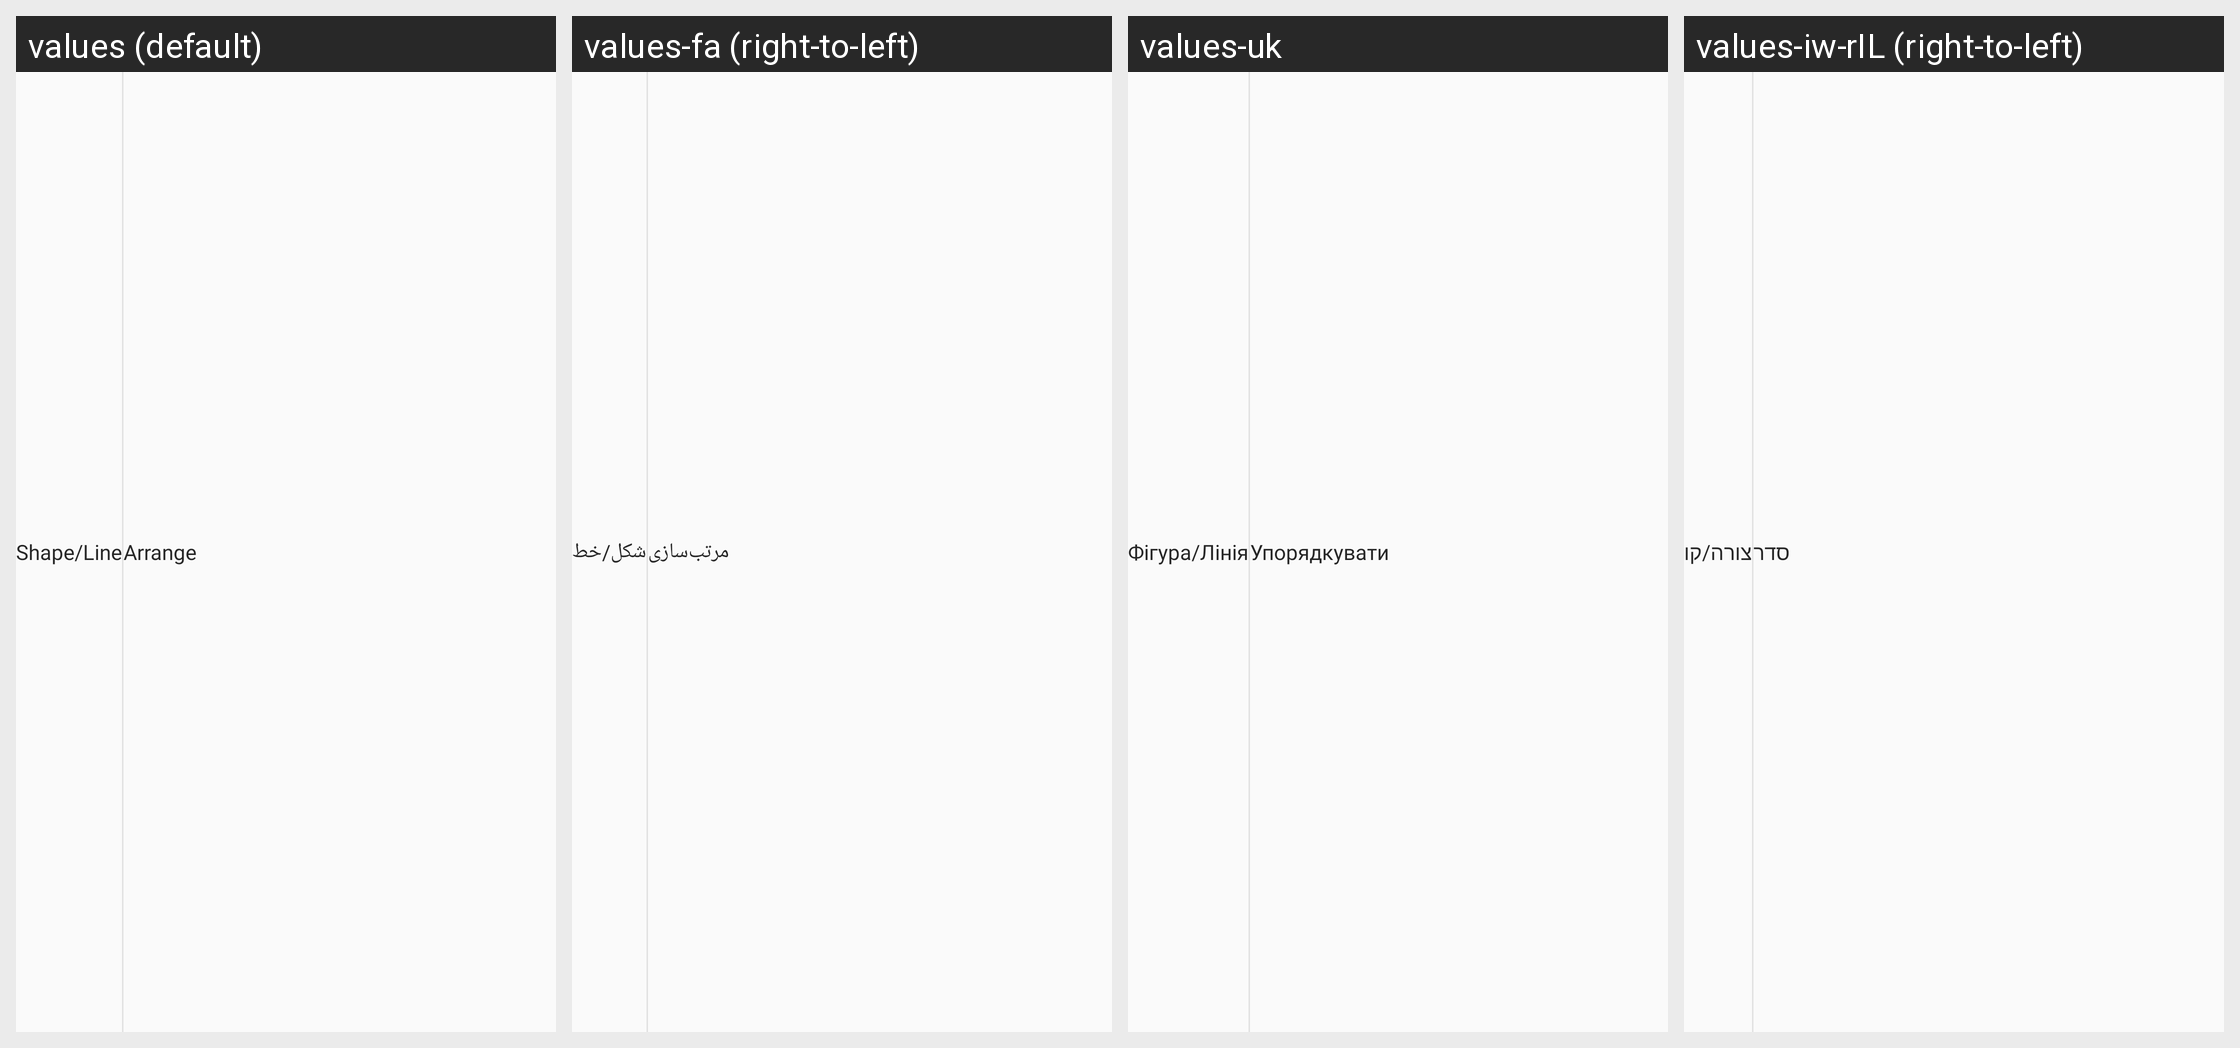

The same Android screen rendered under several of its app's locales, left to right. List the strings drawn on it with the default value and each locale's translation.
Android screen res/layout/sodk_editor_toolbar_powerpoint_format.xml rendered under 4 locales, left to right: values (default), values-fa (right-to-left), values-uk, values-iw-rIL (right-to-left). Device: Nexus 5 (rendered at 1080×1920; each locale shown at half size, 540×960, under a caption strip naming it); theme Theme.MaterialComponents.DayNight.NoActionBar.
Other locales in the repository, not shown: values-ar, values-de, values-en, values-es, values-es-rMX, values-es-rUS, values-fr, values-fr-rCA, values-hi, values-in, values-it, values-ja, values-ko, values-nl, values-pt, values-pt-rBR, values-ru, values-tr, values-vi, values-zh, values-zh-rTW.
Strings drawn on this screen, with the default value and each locale's value (text and hints the layout hard-codes, and strings that could not be matched under every locale, appear in the picture but are not listed):

shapeLine
  values: Shape/Line
  values-fa: شکل/خط
  values-uk: Фігура/Лінія
  values-iw-rIL: צורה/קו

arrange
  values: Arrange
  values-fa: مرتب‌سازی
  values-uk: Упорядкувати
  values-iw-rIL: סדר
